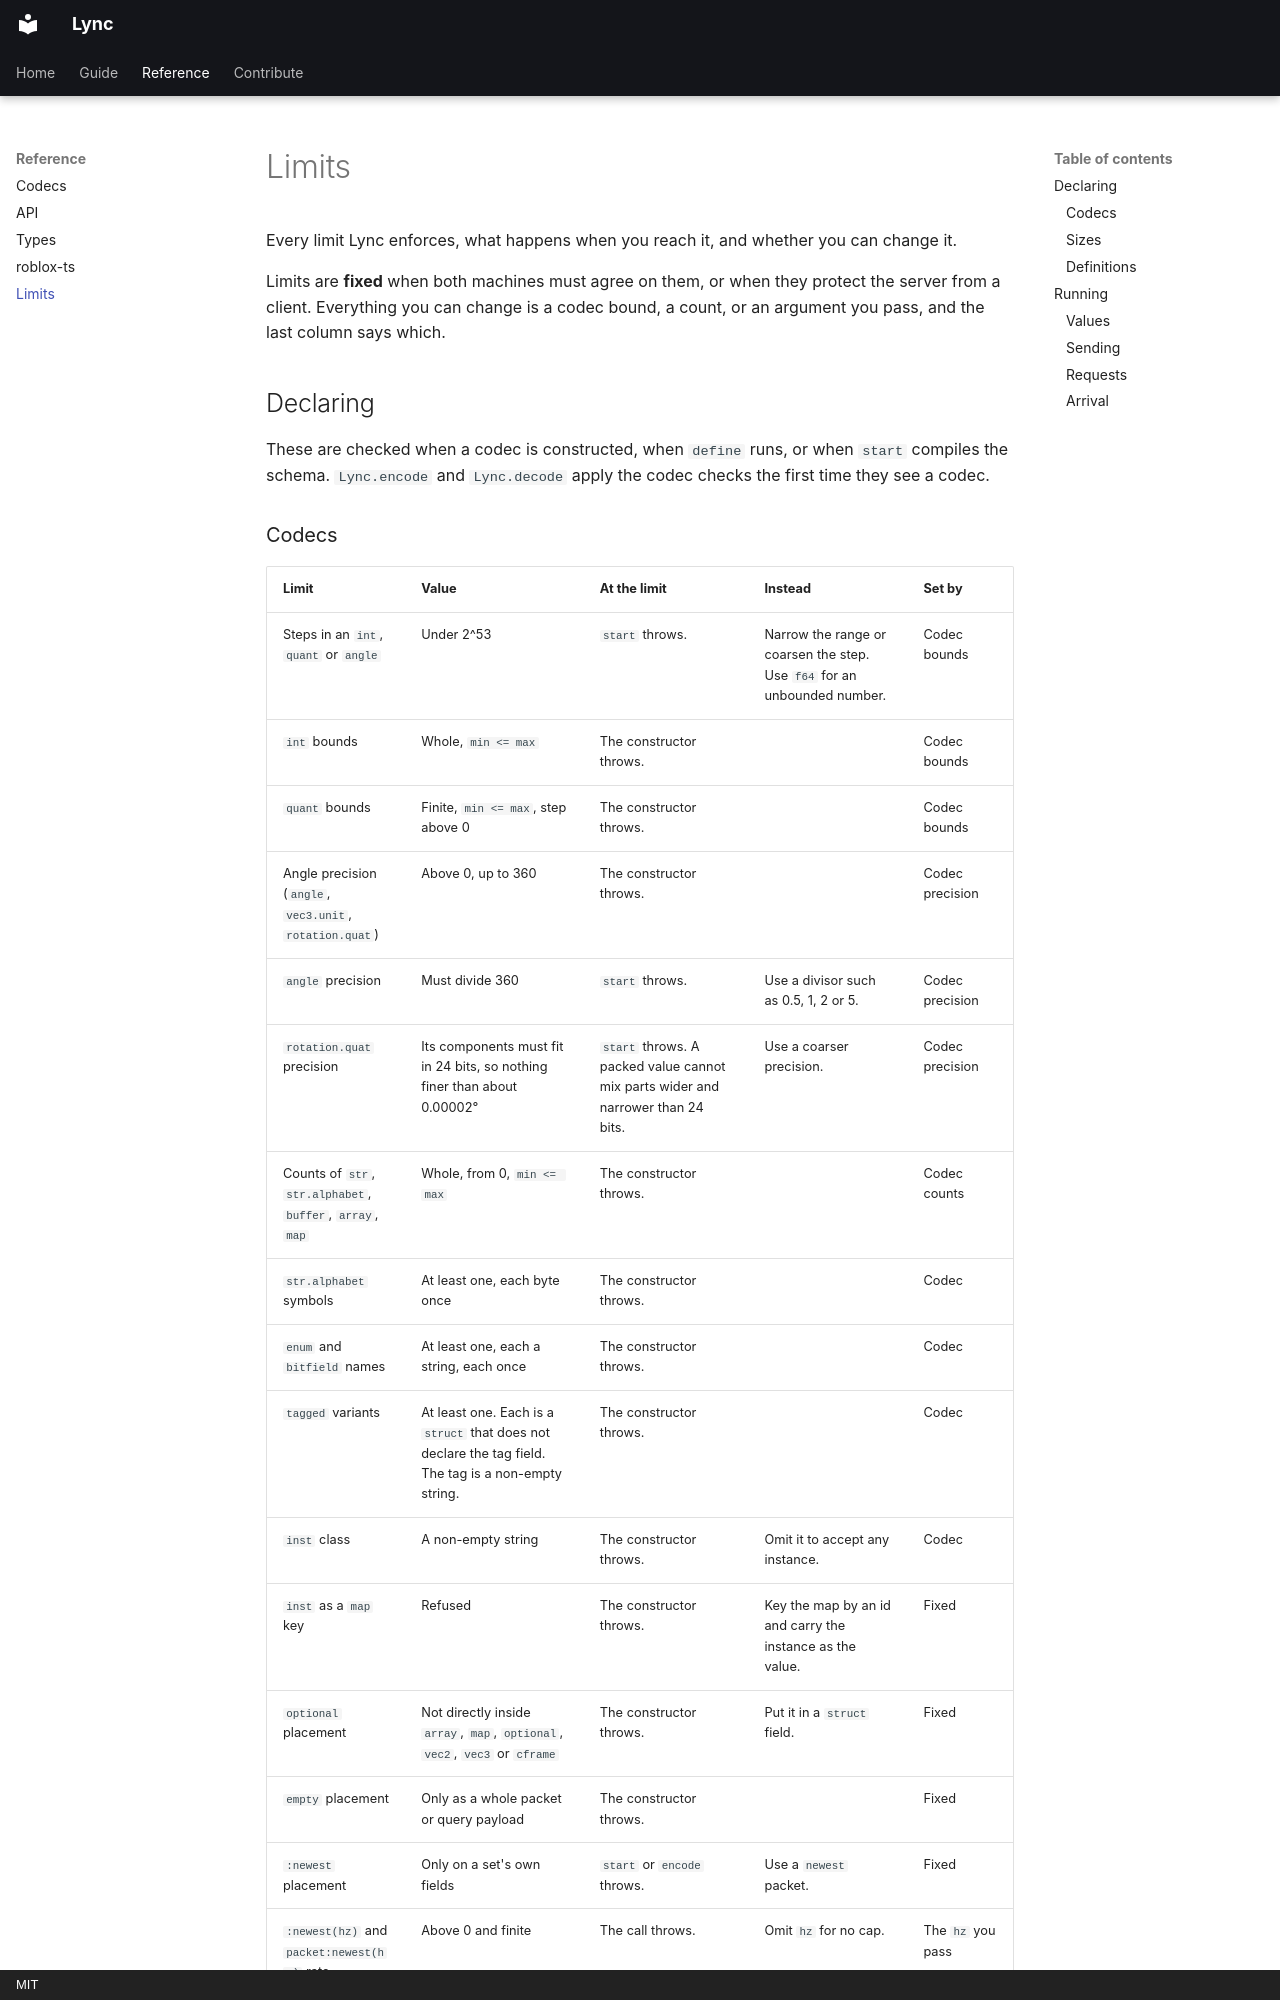

repository: Axp3cter/Lync · page: reference/limits/index.html · generator: mkdocs · copyright: MIT

# Limits

Every limit Lync enforces, what happens when you reach it, and whether you can change it.

Limits are **fixed** when both machines must agree on them, or when they protect the server from a
client. Everything you can change is a codec bound, a count, or an argument you pass, and the last
column says which.

## Declaring

These are checked when a codec is constructed, when `define` runs, or when `start` compiles the
schema. `Lync.encode` and `Lync.decode` apply the codec checks the first time they see a codec.

### Codecs

| Limit | Value | At the limit | Instead | Set by |
| --- | --- | --- | --- | --- |
| Steps in an `int`, `quant` or `angle` | Under 2^53 | `start` throws. | Narrow the range or coarsen the step. Use `f64` for an unbounded number. | Codec bounds |
| `int` bounds | Whole, `min <= max` | The constructor throws. | | Codec bounds |
| `quant` bounds | Finite, `min <= max`, step above 0 | The constructor throws. | | Codec bounds |
| Angle precision (`angle`, `vec3.unit`, `rotation.quat`) | Above 0, up to 360 | The constructor throws. | | Codec precision |
| `angle` precision | Must divide 360 | `start` throws. | Use a divisor such as 0.5, 1, 2 or 5. | Codec precision |
| `rotation.quat` precision | Its components must fit in 24 bits, so nothing finer than about 0.00002° | `start` throws. A packed value cannot mix parts wider and narrower than 24 bits. | Use a coarser precision. | Codec precision |
| Counts of `str`, `str.alphabet`, `buffer`, `array`, `map` | Whole, from 0, `min <= max` | The constructor throws. | | Codec counts |
| `str.alphabet` symbols | At least one, each byte once | The constructor throws. | | Codec |
| `enum` and `bitfield` names | At least one, each a string, each once | The constructor throws. | | Codec |
| `tagged` variants | At least one. Each is a `struct` that does not declare the tag field. The tag is a non-empty string. | The constructor throws. | | Codec |
| `inst` class | A non-empty string | The constructor throws. | Omit it to accept any instance. | Codec |
| `inst` as a `map` key | Refused | The constructor throws. | Key the map by an id and carry the instance as the value. | Fixed |
| `optional` placement | Not directly inside `array`, `map`, `optional`, `vec2`, `vec3` or `cframe` | The constructor throws. | Put it in a `struct` field. | Fixed |
| `empty` placement | Only as a whole packet or query payload | The constructor throws. | | Fixed |
| `:newest` placement | Only on a set's own fields | `start` or `encode` throws. | Use a `newest` packet. | Fixed |
| `:newest(hz)` and `packet:newest(hz)` rate | Above 0 and finite | The call throws. | Omit `hz` for no cap. | The `hz` you pass |
